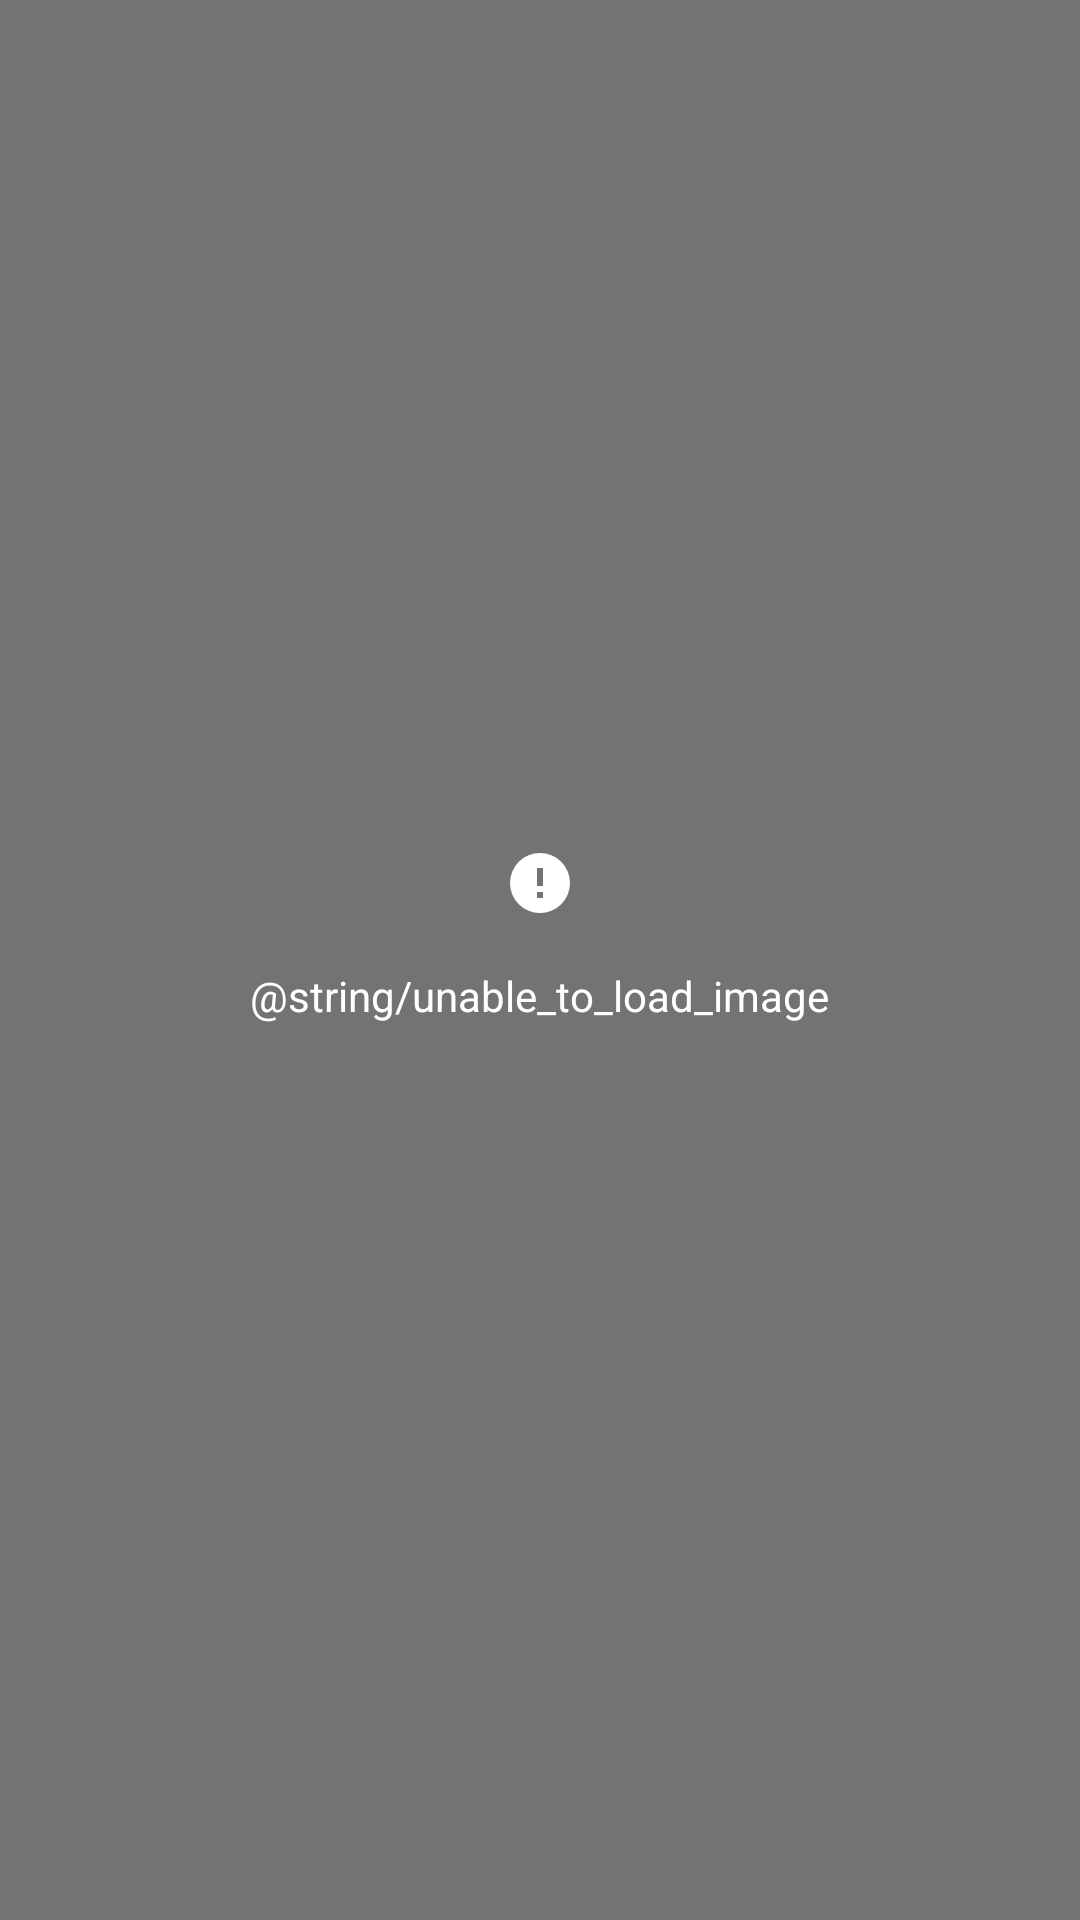

Android layout source for this screen:
<!-- AndroidManifest.xml: application theme AppTheme -->
<!-- res/layout/error_loading_image_layout.xml -->
<?xml version="1.0" encoding="utf-8"?>
<LinearLayout xmlns:android="http://schemas.android.com/apk/res/android"
    android:layout_width="match_parent"
    android:layout_height="@dimen/image_default_size"
    android:background="@color/colorCardAction"
    android:orientation="vertical"
    android:gravity="center"
    >
    <ImageView
        android:id="@+id/iv_image_load_error"
        android:src="@drawable/ic_alert_24dp"
        android:contentDescription="@string/unable_to_load_iamge_desc"
        android:layout_width="wrap_content"
        android:layout_height="wrap_content"
        />
    <TextView
        android:text="@string/unable_to_load_image"
        android:textColor="@color/colorText"
        android:textSize="14sp"
        android:layout_width="wrap_content"
        android:layout_height="wrap_content"
        android:layout_margin="@dimen/text_margin"
        />
</LinearLayout>
<!-- resources referenced by this layout -->
<resources>
  <color name="colorCardAction">#737373</color>
  <color name="colorText">#FFFFFF</color>
  <dimen name="image_default_size">200dp</dimen>
  <dimen name="text_margin">16dp</dimen>
  <!-- drawable ic_alert_24dp (drawable) -->
  <vector xmlns:android="http://schemas.android.com/apk/res/android"
      android:height="24dp"
      android:width="24dp"
      android:viewportWidth="24"
      android:viewportHeight="24">
      <path
          android:fillColor="@color/colorIcon"
          android:pathData="M13,13H11V7H13M13,17H11V15H13M12,2A10,10 0 0,0 2,12A10,10 0 0,0 12,22A10,10 0 0,0 22,12A10,10 0 0,0 12,2Z" />
  </vector>
  <style name="AppTheme" parent="Theme.AppCompat.Light.NoActionBar">
          <item name="colorPrimary">@color/colorPrimary</item>
          <item name="colorPrimaryDark">@color/colorPrimaryDark</item>
          <item name="colorAccent">@color/colorAccent</item>
          <item name="android:windowContentTransitions">true</item>
      </style>
  <color name="colorIcon">#FFFFFF</color>
  <color name="colorPrimary">#4CAF50</color>
  <color name="colorPrimaryDark">#388E3C</color>
  <color name="colorAccent">#FFEB3B</color>
</resources>
